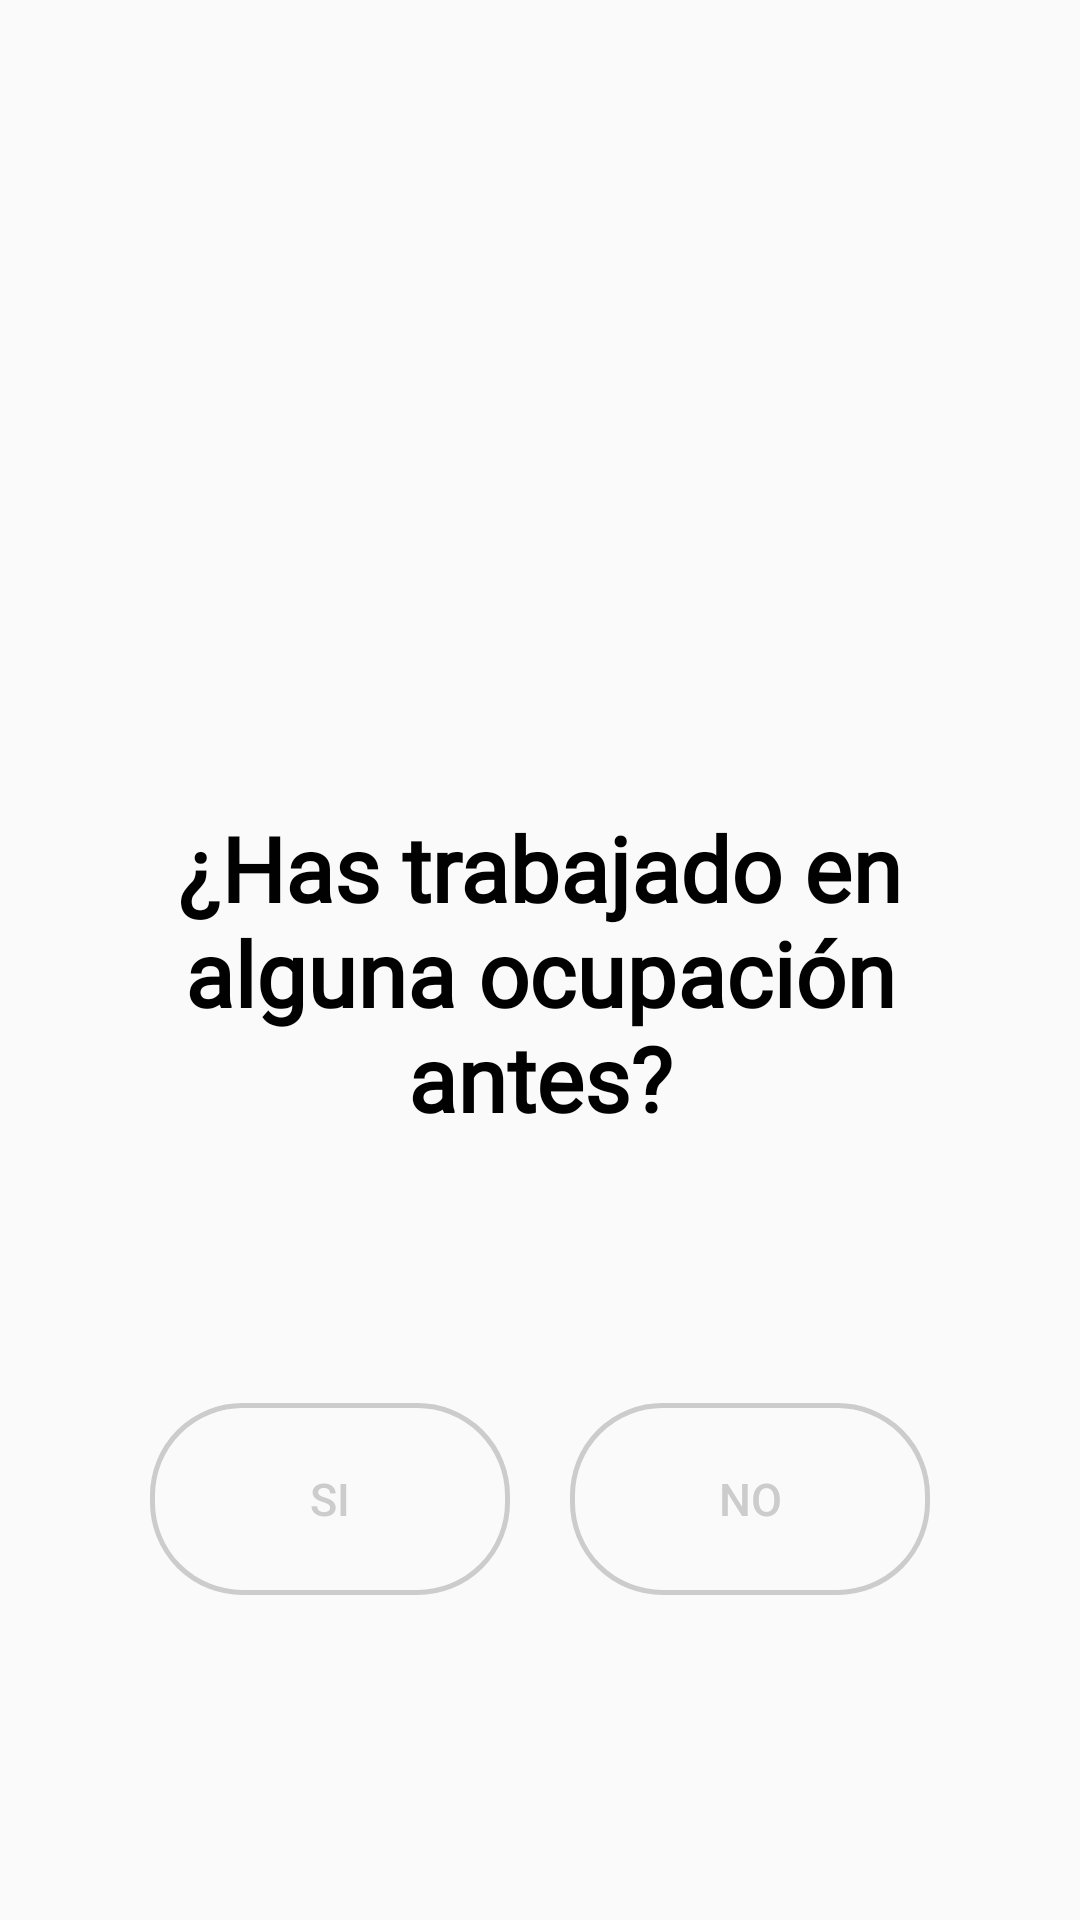

Here is an Android app screen rendered from its layout file. Give the layout XML and the strings, colors and styles it references.
<!-- AndroidManifest.xml: application theme Theme.Estudia -->
<!-- res/layout/fragment_fifth_customer_register.xml -->
<?xml version="1.0" encoding="utf-8"?>
<FrameLayout xmlns:android="http://schemas.android.com/apk/res/android"
    xmlns:tools="http://schemas.android.com/tools"
    xmlns:app="http://schemas.android.com/apk/res-auto"
    android:orientation="vertical"
    android:layout_width="match_parent"
    android:layout_height="match_parent"
    tools:context=".fragments.customer_register.FifthCustomerRegisterFragment">

    <androidx.constraintlayout.widget.ConstraintLayout
        android:layout_width="match_parent"
        android:layout_height="match_parent"
        android:orientation="vertical"
        android:layout_marginStart="40dp"
        android:layout_marginEnd="40dp"
        android:layout_marginTop="8dp">

        <TextView
            android:id="@+id/questionTitleFifthCustomerRegister"
            android:text="@string/work_question_1"
            android:layout_marginTop="0dp"
            android:textAlignment="center"
            app:layout_constraintBottom_toBottomOf="parent"
            app:layout_constraintEnd_toEndOf="parent"
            app:layout_constraintStart_toStartOf="parent"
            app:layout_constraintTop_toTopOf="parent"
            style="@style/TitleTextView" />

        <LinearLayout
            style="@style/LinearLayoutHorizontalBase"
            app:layout_constraintBottom_toBottomOf="parent"
            app:layout_constraintEnd_toEndOf="parent"
            app:layout_constraintStart_toStartOf="parent"
            app:layout_constraintTop_toBottomOf="@+id/questionTitleFifthCustomerRegister">

            <Button
                android:id="@+id/yesButtonFifthFragment"
                style="@style/CustomerRegisterButtonStyle"
                android:text="@string/button_survey_yes" />

            <Button
                android:id="@+id/noButtonFifthFragment"
                style="@style/CustomerRegisterButtonStyle"
                android:text="@string/button_survey_no" />
        </LinearLayout>

    </androidx.constraintlayout.widget.ConstraintLayout>
</FrameLayout>
<!-- resources referenced by this layout -->
<resources>
  <string name="button_survey_no">No</string>
  <string name="button_survey_yes">Si</string>
  <string name="work_question_1">¿Has trabajado en alguna ocupación antes?</string>
  <style name="CustomerRegisterButtonStyle" parent="SurveyButtonStyle">
          <item name="android:layout_margin">10dp</item>
          <item name="android:layout_weight">1</item>
          <item name="android:elevation">12dp</item>
      </style>
  <style name="LinearLayoutHorizontalBase">
          <item name="android:layout_width">match_parent</item>
          <item name="android:layout_height">wrap_content</item>
          <item name="android:orientation">horizontal</item>
      </style>
  <style name="TitleTextView">
          <item name="android:layout_width">match_parent</item>
          <item name="android:layout_height">wrap_content</item>
          <item name="android:layout_marginTop">50dp</item>
          <item name="android:fontFamily">@font/quicksand_bold</item>
          <item name="android:textSize">30dp</item>
          <item name="android:textStyle">bold</item>
          <item name="android:textColor">@color/grey_coal_500</item>
          <item name="android:textAlignment">viewStart</item>
      </style>
  <style name="Theme.Estudia" parent="Base.Theme.Estudia" />
  <style name="SurveyButtonStyle">
          <item name="android:layout_width">199dp</item>
          <item name="android:layout_height">64dp</item>
          <item name="android:layout_marginTop">30dp</item>
          <item name="android:background">@drawable/rounded_personality_survey_button</item>
          <item name="android:textColor">@color/grey_100</item>
          <item name="android:textSize">15dp</item>
          <item name="android:elevation">10dp</item>
          <item name="android:padding">10dp</item>
          <item name="android:layout_gravity">left</item>
      </style>
  <color name="grey_coal_500">#010101</color>
  <style name="Base.Theme.Estudia" parent="Theme.AppCompat.Light.DarkActionBar">
          
          <item name="windowActionBar">false</item>
          <item name="windowNoTitle">true</item>
          <item name="windowActionBarOverlay">false</item>
          <item name="android:spinnerItemStyle">@style/mySpinnerItemStyle</item>
          <item name="colorPrimary">@color/mustard_500</item>
          <item name="android:textColorPrimary">@color/white_400</item>
      </style>
  <!-- drawable rounded_personality_survey_button (drawable) -->
  <?xml version="1.0" encoding="utf-8"?>
  <selector xmlns:android="http://schemas.android.com/apk/res/android">
      <item android:state_pressed="true" android:drawable="@drawable/button_survey_active" />
      <item android:state_selected="true" android:drawable="@drawable/button_survey_active" />
      <item android:state_focused="true" android:drawable="@drawable/button_survey_active" />
      <item android:drawable="@drawable/button_survey_enable" />
  </selector>
  <color name="grey_100">#cccccc</color>
  <style name="mySpinnerItemStyle" parent="@android:style/Widget.Holo.DropDownItem.Spinner">
          <item name="android:textColor">@color/grey_coal_200</item>
      </style>
  <color name="mustard_500">#f5c000</color>
  <color name="white_400">#ebebeb</color>
  <!-- drawable button_survey_active (drawable) -->
  <?xml version="1.0" encoding="utf-8"?>
  <shape xmlns:android="http://schemas.android.com/apk/res/android"
      android:shape="rectangle">
      <solid android:color="@color/mustard_500" />
      <stroke
          android:width="2px"
          android:color="@color/grey_coal_500" />
      <corners android:radius="30dp" />
  </shape>
  <!-- drawable button_survey_enable (drawable) -->
  <?xml version="1.0" encoding="utf-8"?>
  <shape xmlns:android="http://schemas.android.com/apk/res/android"
      android:color="@android:color/transparent">
      <solid android:color="@android:color/transparent" />
      <stroke
          android:width="5px"
          android:color="@color/grey_100" />
      <corners android:radius="30dp" />
  </shape>
  <color name="grey_coal_200">#35424a</color>
</resources>
